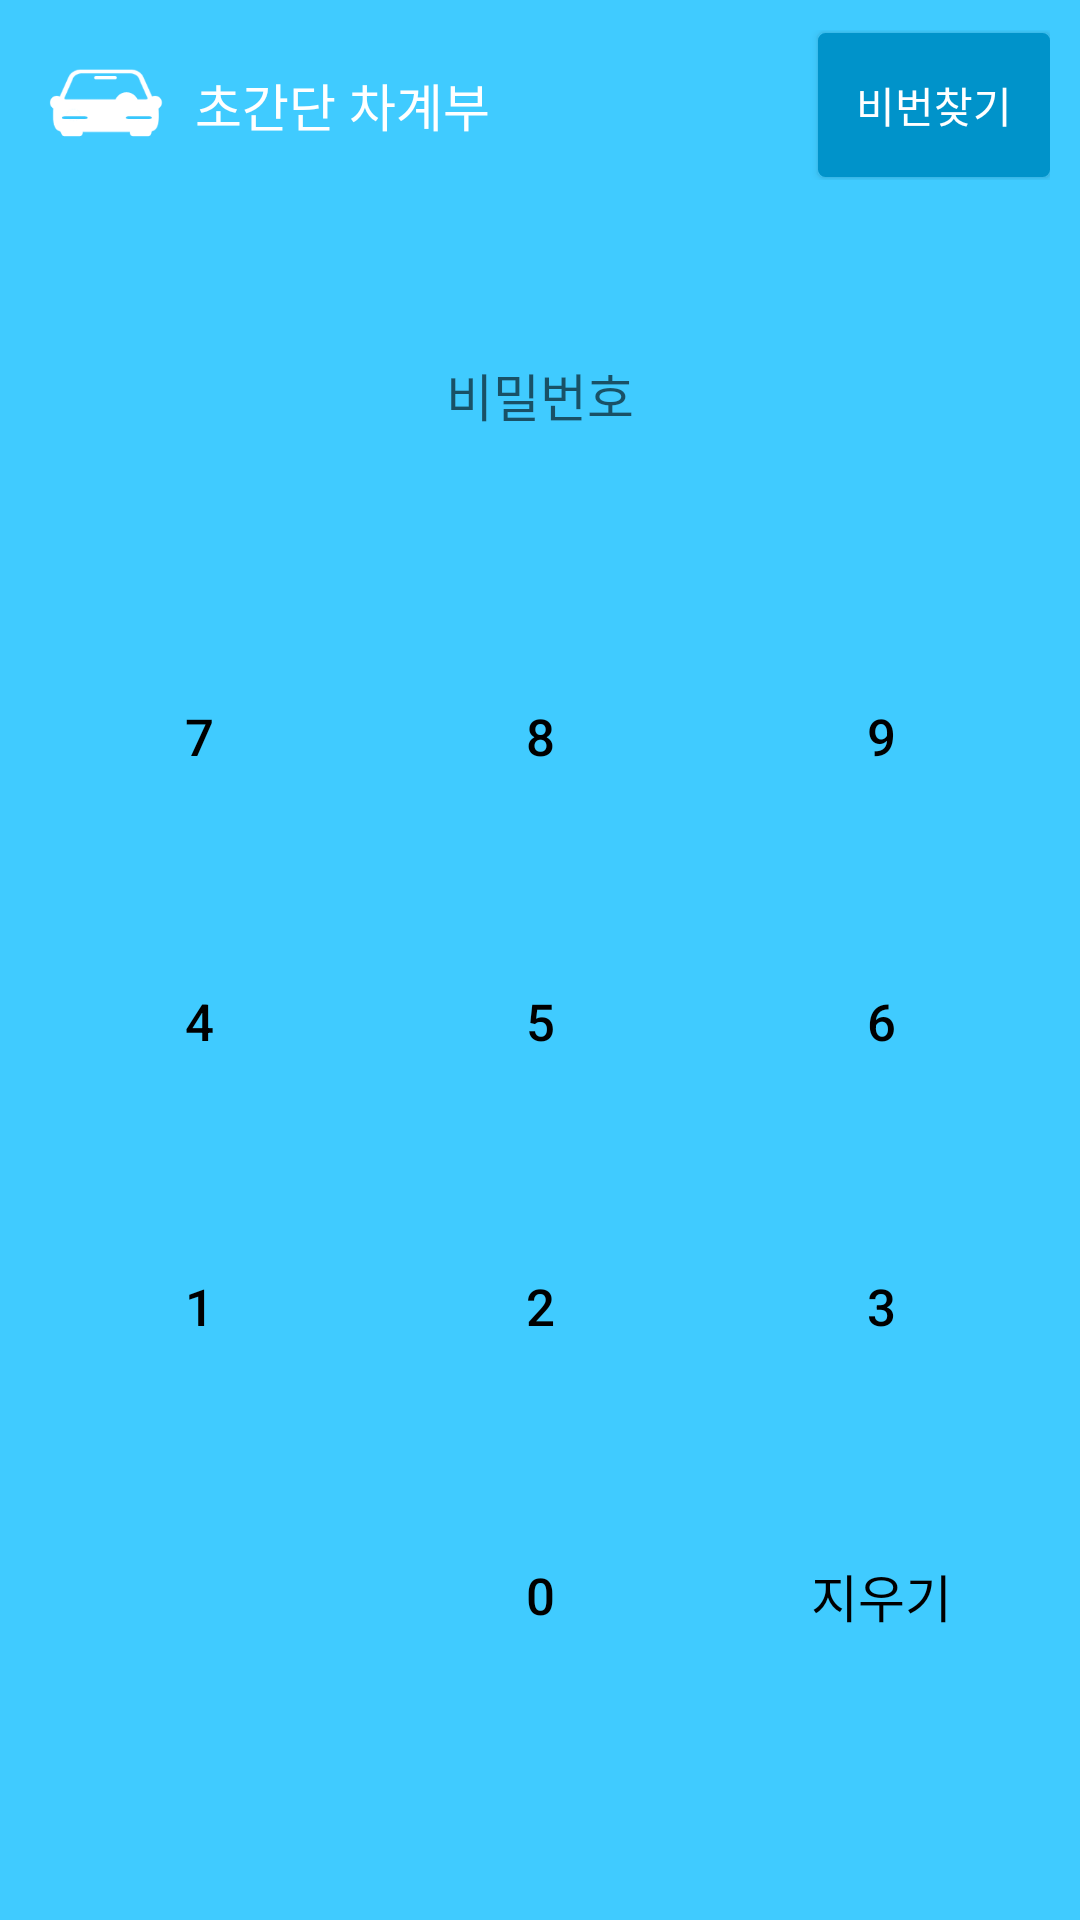

The Android layout XML behind this screen, and the referenced resources:
<!-- AndroidManifest.xml: application theme AppTheme.NoActionBar -->
<!-- res/layout/popup_login.xml -->
<?xml version="1.0" encoding="utf-8"?>
<RelativeLayout xmlns:android="http://schemas.android.com/apk/res/android"
    android:layout_width="fill_parent"
    android:layout_height="fill_parent"
    android:background="#ff40cbff"
    android:orientation="vertical">

    <TableLayout
        android:layout_width="fill_parent"
        android:layout_height="fill_parent"
        android:layout_marginBottom="60.0dip"
        android:orientation="vertical">

        <TableRow
            android:gravity="center"
            android:paddingBottom="5.0dip"
            android:paddingLeft="10.0dip"
            android:paddingRight="10.0dip"
            android:paddingTop="10.0dip">

            <ImageView
                android:layout_width="50.0dip"
                android:layout_height="50.0dip"
                android:layout_gravity="center"
                android:background="@drawable/icon_nobackground" />

            <TextView
                android:layout_width="0.0dip"
                android:layout_height="wrap_content"
                android:layout_weight="5.5"
                android:gravity="left|center"
                android:paddingBottom="10.0dip"
                android:paddingLeft="5.0dip"
                android:paddingTop="10.0dip"
                android:text="초간단 차계부"
                android:textColor="#ffffffff"
                android:textSize="17.0dip" />

            <Button
                android:id="@id/Button_Login_FindPass"
                android:layout_width="0.0dip"
                android:layout_height="wrap_content"
                android:layout_weight="2.0"
                android:background="@drawable/btn_click_dark_blue"
                android:gravity="center"
                android:paddingBottom="10.0dip"
                android:paddingLeft="5.0dip"
                android:paddingRight="5.0dip"
                android:paddingTop="10.0dip"
                android:text="비번찾기"
                android:textColor="#ffffffff"
                android:textSize="14.0dip" />
        </TableRow>

        <TableRow
            android:layout_height="0.0dip"
            android:layout_marginLeft="10.0dip"
            android:layout_marginRight="10.0dip"
            android:layout_weight="1.7"
            android:gravity="center">

            <TextView
                android:id="@id/TextView_Login_Password"
                android:layout_width="0.0dip"
                android:layout_height="fill_parent"
                android:layout_marginBottom="10.0dip"
                android:layout_marginTop="10.0dip"
                android:layout_weight="3.0"
                android:background="@drawable/btn_click_white"
                android:gravity="center"
                android:hint="비밀번호"
                android:padding="5.0dip"
                android:text=""
                android:textColor="#ff000000"
                android:textSize="17.0dip" />
        </TableRow>

        <TableRow
            android:layout_height="0.0dip"
            android:layout_marginLeft="10.0dip"
            android:layout_marginRight="10.0dip"
            android:layout_weight="1.0">

            <Button
                android:id="@id/Button_Login_Number7"
                android:layout_width="0.0dip"
                android:layout_height="fill_parent"
                android:layout_marginRight="1.0dip"
                android:layout_weight="1.0"
                android:background="@drawable/btn_click_white"
                android:gravity="center"
                android:text="7"
                android:textColor="#ff000000"
                android:textSize="17.0dip" />

            <Button
                android:id="@id/Button_Login_Number8"
                android:layout_width="0.0dip"
                android:layout_height="fill_parent"
                android:layout_marginRight="1.0dip"
                android:layout_weight="1.0"
                android:background="@drawable/btn_click_white"
                android:gravity="center"
                android:text="8"
                android:textColor="#ff000000"
                android:textSize="17.0dip" />

            <Button
                android:id="@id/Button_Login_Number9"
                android:layout_width="0.0dip"
                android:layout_height="fill_parent"
                android:layout_weight="1.0"
                android:background="@drawable/btn_click_white"
                android:gravity="center"
                android:text="9"
                android:textColor="#ff000000"
                android:textSize="17.0dip" />
        </TableRow>

        <TableRow
            android:layout_height="0.0dip"
            android:layout_marginLeft="10.0dip"
            android:layout_marginRight="10.0dip"
            android:layout_weight="1.0"
            android:paddingTop="1.0dip">

            <Button
                android:id="@id/Button_Login_Number4"
                android:layout_width="0.0dip"
                android:layout_height="fill_parent"
                android:layout_marginRight="1.0dip"
                android:layout_weight="1.0"
                android:background="@drawable/btn_click_white"
                android:gravity="center"
                android:text="4"
                android:textColor="#ff000000"
                android:textSize="17.0dip" />

            <Button
                android:id="@id/Button_Login_Number5"
                android:layout_width="0.0dip"
                android:layout_height="fill_parent"
                android:layout_marginRight="1.0dip"
                android:layout_weight="1.0"
                android:background="@drawable/btn_click_white"
                android:gravity="center"
                android:text="5"
                android:textColor="#ff000000"
                android:textSize="17.0dip" />

            <Button
                android:id="@id/Button_Login_Number6"
                android:layout_width="0.0dip"
                android:layout_height="fill_parent"
                android:layout_weight="1.0"
                android:background="@drawable/btn_click_white"
                android:gravity="center"
                android:text="6"
                android:textColor="#ff000000"
                android:textSize="17.0dip" />
        </TableRow>

        <TableRow
            android:layout_height="0.0dip"
            android:layout_marginLeft="10.0dip"
            android:layout_marginRight="10.0dip"
            android:layout_weight="1.0"
            android:paddingTop="1.0dip">

            <Button
                android:id="@id/Button_Login_Number1"
                android:layout_width="0.0dip"
                android:layout_height="fill_parent"
                android:layout_marginRight="1.0dip"
                android:layout_weight="1.0"
                android:background="@drawable/btn_click_white"
                android:gravity="center"
                android:text="1"
                android:textColor="#ff000000"
                android:textSize="17.0dip" />

            <Button
                android:id="@id/Button_Login_Number2"
                android:layout_width="0.0dip"
                android:layout_height="fill_parent"
                android:layout_marginRight="1.0dip"
                android:layout_weight="1.0"
                android:background="@drawable/btn_click_white"
                android:gravity="center"
                android:text="2"
                android:textColor="#ff000000"
                android:textSize="17.0dip" />

            <Button
                android:id="@id/Button_Login_Number3"
                android:layout_width="0.0dip"
                android:layout_height="fill_parent"
                android:layout_weight="1.0"
                android:background="@drawable/btn_click_white"
                android:gravity="center"
                android:text="3"
                android:textColor="#ff000000"
                android:textSize="17.0dip" />
        </TableRow>

        <TableRow
            android:layout_height="0.0dip"
            android:layout_marginLeft="10.0dip"
            android:layout_marginRight="10.0dip"
            android:layout_weight="1.0"
            android:paddingTop="1.0dip">

            <Button
                android:layout_width="0.0dip"
                android:layout_height="fill_parent"
                android:layout_marginRight="1.0dip"
                android:layout_weight="1.0"
                android:background="@drawable/btn_click_white"
                android:gravity="center"
                android:textColor="#ff000000"
                android:visibility="invisible" />

            <Button
                android:id="@id/Button_Login_Number0"
                android:layout_width="0.0dip"
                android:layout_height="fill_parent"
                android:layout_marginRight="1.0dip"
                android:layout_weight="1.0"
                android:background="@drawable/btn_click_white"
                android:gravity="center"
                android:text="0"
                android:textColor="#ff000000"
                android:textSize="17.0dip" />

            <Button
                android:id="@id/Button_Login_Delete"
                android:layout_width="0.0dip"
                android:layout_height="fill_parent"
                android:layout_weight="1.0"
                android:background="@drawable/btn_click_white"
                android:gravity="center"
                android:text="지우기"
                android:textColor="#ff000000"
                android:textSize="17.0dip" />
        </TableRow>
    </TableLayout>

    <net.daum.adam.publisher.AdView
        android:id="@id/adview"
        clientId="93d3Z0oT146ac557dc9"
        requestInterval="30"
        android:layout_width="wrap_content"
        android:layout_height="wrap_content"
        android:layout_alignParentBottom="true"
        android:layout_gravity="bottom"
        android:visibility="invisible" />
</RelativeLayout>
<!-- resources referenced by this layout -->
<resources>
  <!-- drawable btn_click_dark_blue (drawable) -->
  <?xml version="1.0" encoding="utf-8"?>
  <selector
    xmlns:android="http://schemas.android.com/apk/res/android">
      <item android:state_focused="false" android:state_pressed="true" android:drawable="@drawable/image_border_blue_2" />
      <item android:drawable="@drawable/image_border_dark_blue" />
  </selector>
  <!-- drawable btn_click_white (drawable) -->
  <?xml version="1.0" encoding="utf-8"?>
  <selector
    xmlns:android="http://schemas.android.com/apk/res/android">
      <item android:state_focused="false" android:state_pressed="true" android:drawable="@drawable/image_border_white_2" />
      <item android:drawable="@drawable/image_border_white" />
  </selector>
  <!-- drawable icon_nobackground: png bitmap (drawable, 3335 bytes) -->
  <style name="AppTheme.NoActionBar">
          <item name="windowActionBar">false</item>
          <item name="windowNoTitle">true</item>
      </style>
  <!-- drawable image_border_blue_2 (drawable) -->
  <?xml version="1.0" encoding="utf-8"?>
  <shape android:shape="rectangle"
    xmlns:android="http://schemas.android.com/apk/res/android">
      <corners android:radius="2.0dip" />
      <solid android:color="#ffefa72a" />
      <stroke android:width="1.0dip" android:color="#ffefa72a" />
  </shape>
  <!-- drawable image_border_dark_blue (drawable) -->
  <?xml version="1.0" encoding="utf-8"?>
  <shape android:shape="rectangle"
    xmlns:android="http://schemas.android.com/apk/res/android">
      <corners android:radius="2.0dip" />
      <solid android:color="#ff0093ca" />
      <stroke android:width="1.0dip" android:color="#ff0093ca" />
  </shape>
</resources>
